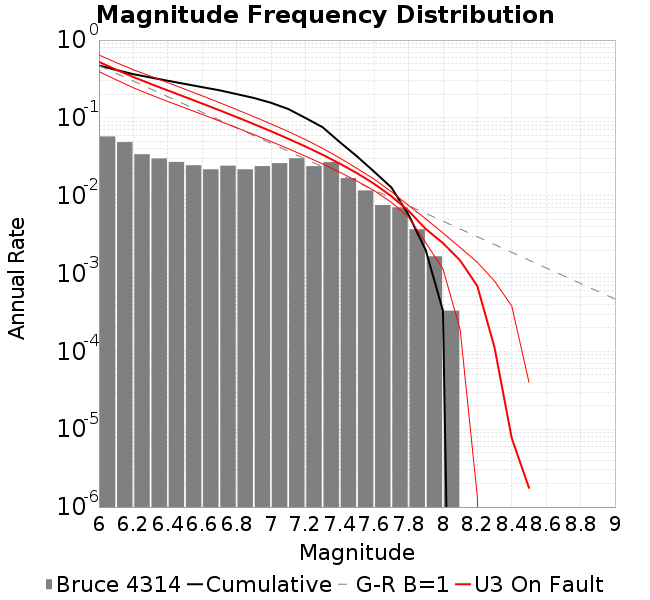

Values plotted in this chart, from the file beside it:
Magnitude, Incremental Rate (1/yr), Cumulative Rate (1/yr)
6.0, 0.05775, 0.471
6.1, 0.04883, 0.4133
6.2, 0.03412, 0.3644
6.3, 0.03012, 0.3303
6.4, 0.02717, 0.3002
6.5, 0.02462, 0.273
6.6, 0.02183, 0.2484
6.7, 0.02429, 0.2266
6.8, 0.02183, 0.2023
6.9, 0.024, 0.1805
7.0, 0.02621, 0.1565
7.1, 0.03025, 0.1302
7.2, 0.024, 0.1
7.3, 0.02708, 0.076
7.4, 0.01683, 0.04891
7.5, 0.01171, 0.03208
7.6, 0.007583, 0.02037
7.7, 0.007083, 0.01279
7.8, 0.003708, 0.005708
7.9, 0.001667, 0.002
8.0, 3.3331811221189834E-4, 3.3331811221189834E-4
8.1, 0.0, 0.0
8.2, 0.0, 0.0
8.3, 0.0, 0.0
8.4, 0.0, 0.0
8.5, 0.0, 0.0
8.6, 0.0, 0.0
8.7, 0.0, 0.0
8.8, 0.0, 0.0
8.9, 0.0, 0.0
